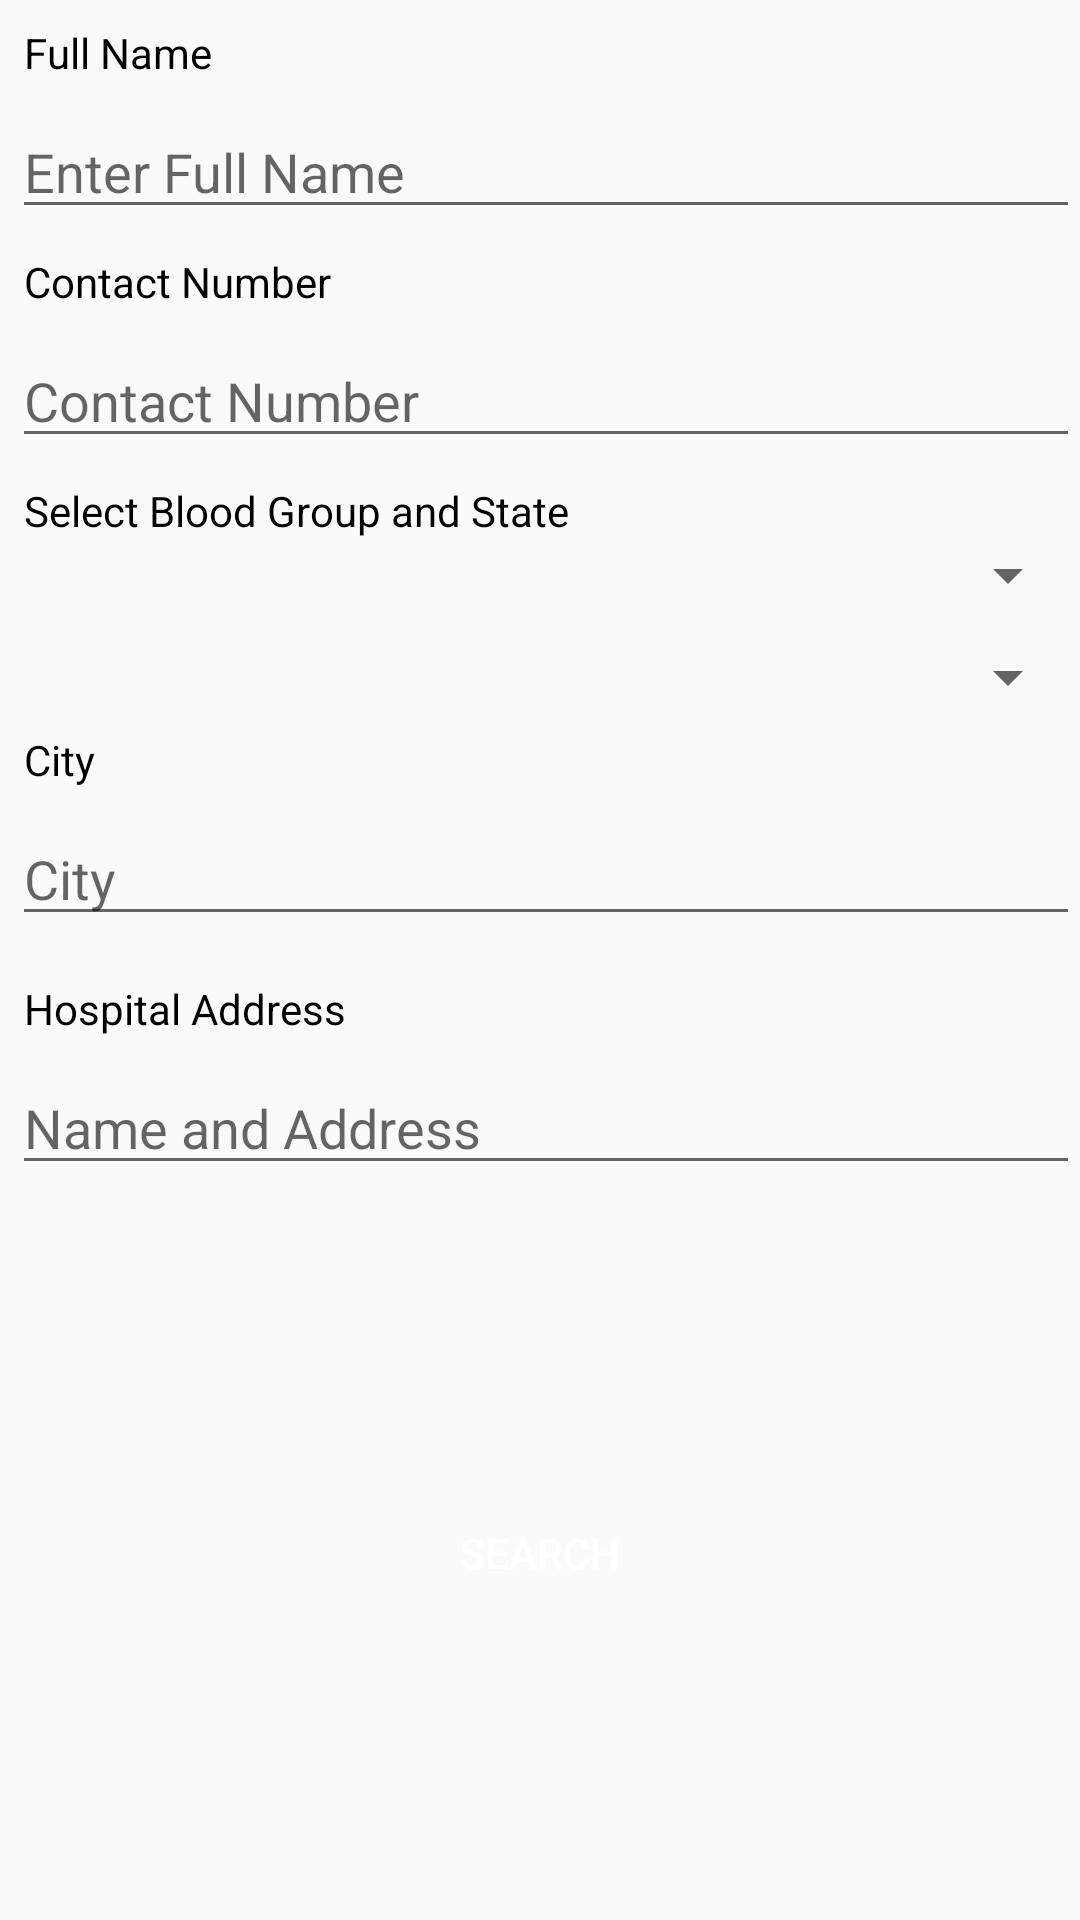

Android layout source for this screen:
<!-- AndroidManifest.xml: application theme AppTheme -->
<!-- res/layout/activity_request.xml -->
<?xml version="1.0" encoding="utf-8"?>
<android.support.constraint.ConstraintLayout xmlns:android="http://schemas.android.com/apk/res/android"
    xmlns:app="http://schemas.android.com/apk/res-auto"
    xmlns:tools="http://schemas.android.com/tools"
    android:layout_width="match_parent"
    android:layout_height="match_parent"
    tools:context=".RequestActivity">

    <TextView
        android:id="@+id/name"
        android:layout_width="wrap_content"
        android:layout_height="wrap_content"
        android:layout_marginStart="8dp"
        android:layout_marginTop="8dp"
        android:text="Full Name"
        android:textColor="#000"
        app:layout_constraintStart_toStartOf="parent"
        app:layout_constraintTop_toTopOf="parent" />

    <EditText
        android:id="@+id/fname"
        android:layout_width="match_parent"
        android:layout_height="wrap_content"
        android:layout_marginStart="4dp"
        android:layout_marginTop="8dp"
        android:hint="Enter Full Name"
        app:layout_constraintStart_toStartOf="parent"
        app:layout_constraintTop_toBottomOf="@id/name" />

    <TextView
        android:id="@+id/cnum"
        android:layout_width="wrap_content"
        android:layout_height="wrap_content"
        android:layout_marginStart="8dp"
        android:textColor="#000"
        android:layout_marginTop="8dp"
        android:text="Contact Number"
        app:layout_constraintStart_toStartOf="parent"
        app:layout_constraintTop_toBottomOf="@id/fname" />

    <EditText
        android:id="@+id/ctnum"
        android:layout_width="match_parent"
        android:layout_height="wrap_content"
        android:layout_marginStart="4dp"
        android:layout_marginTop="8dp"
        android:hint="Contact Number"
        app:layout_constraintStart_toStartOf="parent"
        app:layout_constraintTop_toBottomOf="@id/cnum" />

    <TextView
        android:id="@+id/bgrp"
        android:layout_width="wrap_content"
        android:layout_height="wrap_content"
        android:layout_marginStart="8dp"
        android:layout_marginTop="8dp"
        android:textColor="#000"
        android:text="Select Blood Group and State"
        app:layout_constraintStart_toStartOf="parent"
        app:layout_constraintTop_toBottomOf="@id/ctnum" />

    <Spinner
        android:id="@+id/bldgrp"
        android:layout_width="fill_parent"
        android:layout_height="wrap_content"
        app:layout_constraintTop_toBottomOf="@id/bgrp"
        app:layout_constraintStart_toStartOf="parent"/>

    <Spinner
        android:id="@+id/stat"
        android:layout_width="fill_parent"
        android:layout_height="wrap_content"
        app:layout_constraintEnd_toEndOf="parent"
        android:layout_marginTop="10dp"
        app:layout_constraintTop_toBottomOf="@id/bldgrp" />


    <TextView
        android:id="@+id/city_text"
        android:layout_width="wrap_content"
        android:layout_height="wrap_content"
        android:layout_marginStart="8dp"
        android:textColor="#000"
        android:layout_marginTop="64dp"
        android:text="City"
        app:layout_constraintStart_toStartOf="parent"
        app:layout_constraintTop_toBottomOf="@id/bgrp"
        />

    <EditText
        android:id="@+id/city_re"
        android:layout_width="match_parent"
        android:layout_height="wrap_content"
        android:layout_marginStart="4dp"
        android:layout_marginTop="8dp"
        android:hint="City"
        app:layout_constraintStart_toStartOf="parent"
        app:layout_constraintTop_toBottomOf="@id/city_text"
        />
    <TextView
        android:id="@+id/hosadd"
        android:layout_width="wrap_content"
        android:layout_height="wrap_content"
        android:layout_marginStart="8dp"
        android:textColor="#000"
        android:layout_marginTop="64dp"
        android:text="Hospital Address"
        app:layout_constraintStart_toStartOf="parent"
        app:layout_constraintTop_toBottomOf="@id/city_text" />

    <EditText
        android:id="@+id/hosnadd"
        android:layout_width="match_parent"
        android:layout_height="wrap_content"
        android:layout_marginStart="4dp"
        android:layout_marginTop="8dp"
        android:hint="Name and Address"
        app:layout_constraintStart_toStartOf="parent"
        app:layout_constraintTop_toBottomOf="@id/hosadd" />

    <Button
        android:id="@+id/submit"
        android:layout_width="wrap_content"
        android:layout_height="wrap_content"
        android:layout_marginStart="8dp"
        android:layout_marginTop="8dp"
        android:layout_marginEnd="8dp"
        android:layout_marginBottom="8dp"
        android:text="Search"
        android:background="@drawable/corner"
        android:textColor="#fff"
        app:layout_constraintBottom_toBottomOf="parent"
        app:layout_constraintEnd_toEndOf="parent"
        app:layout_constraintStart_toStartOf="parent"
        app:layout_constraintTop_toBottomOf="@+id/hosnadd" />
</android.support.constraint.ConstraintLayout>
<!-- resources referenced by this layout -->
<resources>
  <style name="AppTheme" parent="Theme.AppCompat.Light.DarkActionBar">
          
          <item name="colorPrimary">#B71C1C</item>
          <item name="colorPrimaryDark">#D50000</item>
          <item name="colorAccent">@color/colorAccent</item>
      </style>
  <!-- not gathered from this repository: default colours our renderer supplied (Android Studio template values) -->
  <color name="colorAccent">#FF03DAC5</color>
</resources>
